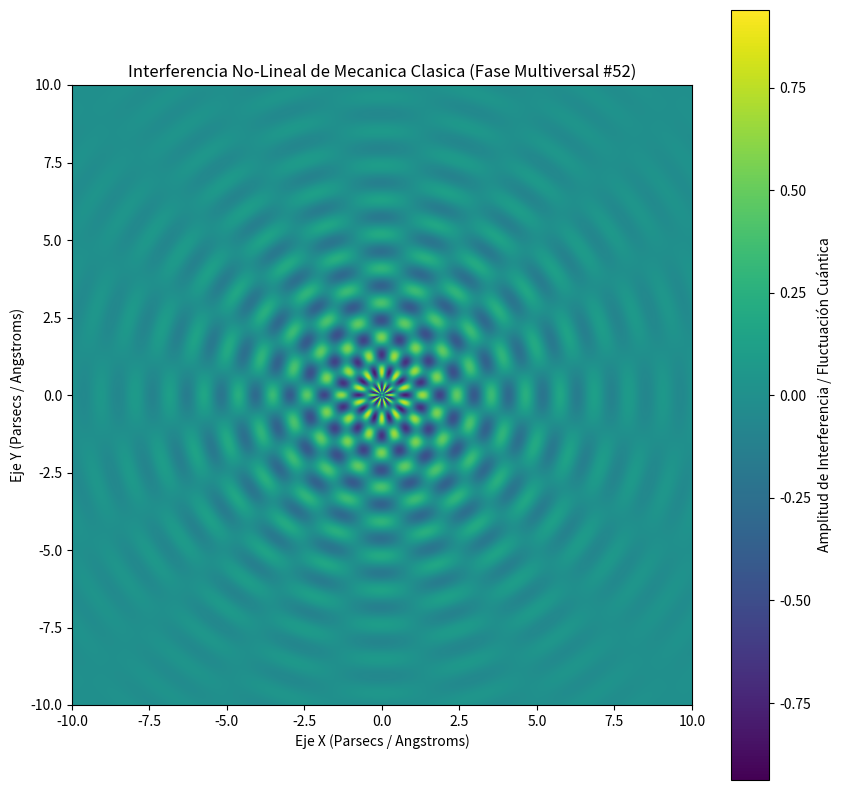

Python code for this plot:
%matplotlib inline
# Simulación Multiversal: Mecanica Clasica - Variante 52
import numpy as np
import matplotlib.pyplot as plt

# Parámetros Físicos No-Lineales
omega_1 = 5.659
omega_2 = 9.949
lambda_decay = 0.305
phase_shift = 0.384

x = np.linspace(-10, 10, 800)
y = np.linspace(-10, 10, 800)
X, Y = np.meshgrid(x, y)

# Dinámica de Fluidos / Campos Tensor-Escalares (Fase Multiversal)
R = np.sqrt(X**2 + Y**2) + 1e-5
Z = (np.sin(omega_1 * R + phase_shift) * np.cos(omega_2 * np.arctan2(Y, X))) * np.exp(-lambda_decay * R)

plt.figure(figsize=(10, 10))
plt.imshow(Z, cmap='viridis', extent=[-10, 10, -10, 10], origin='lower')
plt.colorbar(label='Amplitud de Interferencia / Fluctuación Cuántica')
plt.title(r'Interferencia No-Lineal de Mecanica Clasica (Fase Multiversal #52)')
plt.xlabel('Eje X (Parsecs / Angstroms)')
plt.ylabel('Eje Y (Parsecs / Angstroms)')
plt.show()
